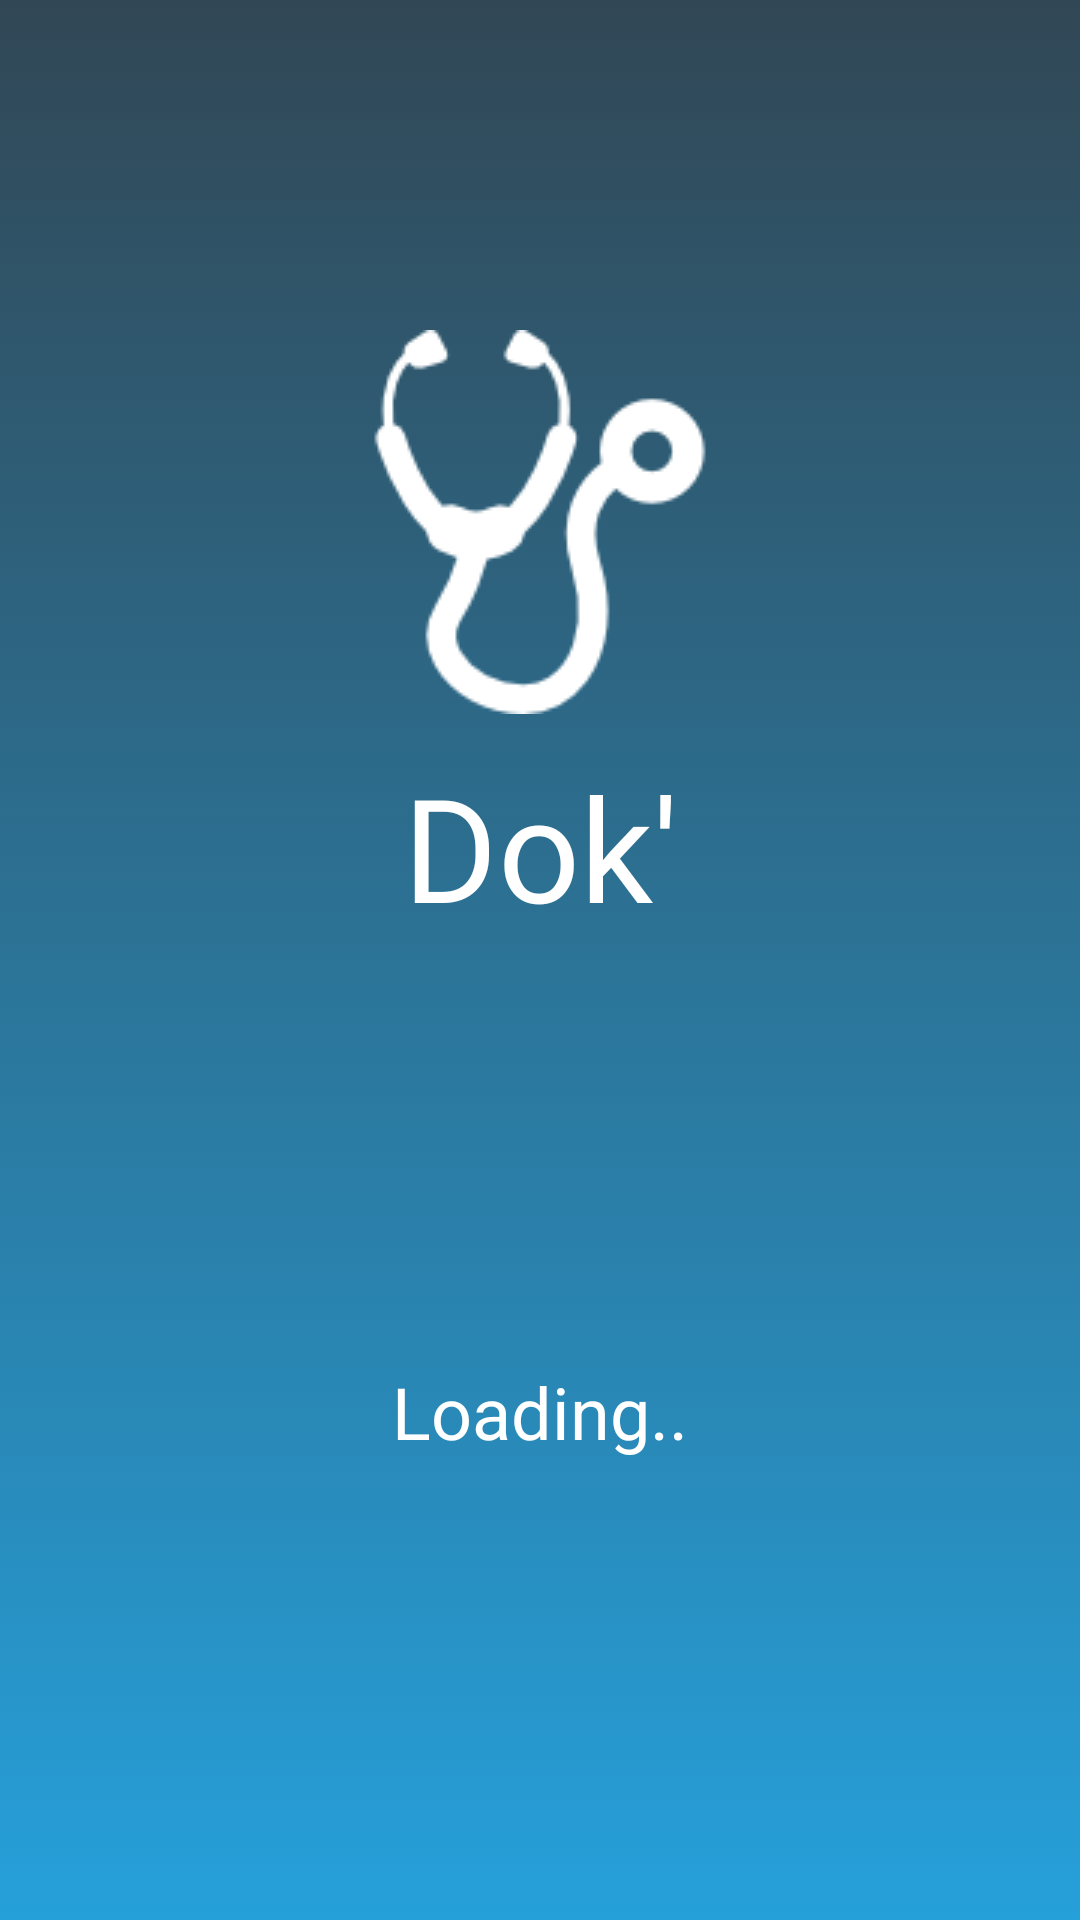

The Android layout XML behind this screen, and the referenced resources:
<!-- AndroidManifest.xml: application theme AppTheme -->
<!-- res/layout/activity_splash.xml -->
<?xml version="1.0" encoding="utf-8"?>
<RelativeLayout xmlns:android="http://schemas.android.com/apk/res/android"
    xmlns:app="http://schemas.android.com/apk/res-auto"
    xmlns:tools="http://schemas.android.com/tools"
    android:background="@drawable/blue_background"
    android:layout_width="match_parent"
    android:layout_height="match_parent"
    tools:context=".SplashActivity">

    <LinearLayout
        android:orientation="vertical"
        android:layout_width="match_parent"
        android:layout_height="match_parent">

        <ImageView
            android:layout_marginTop="110dp"
            android:src="@drawable/doc_icon"
            android:layout_width="match_parent"
            android:layout_height="wrap_content" />

        <TextView
            android:layout_marginTop="12dp"
            android:text="Dok'"
            android:gravity="center"
            android:textSize="48dp"
            android:textColor="@android:color/white"
            android:fontFamily="@font/font_mahoni"
            android:layout_width="match_parent"
            android:layout_height="wrap_content" />


        <TextView
            android:layout_marginTop="140dp"
            android:text="Loading.."
            android:gravity="center"
            android:textSize="24dp"
            android:textColor="@android:color/white"
            android:layout_width="match_parent"
            android:layout_height="wrap_content" />


    </LinearLayout>



</RelativeLayout>
<!-- resources referenced by this layout -->
<resources>
  <!-- drawable blue_background (drawable) -->
  <?xml version="1.0" encoding="utf-8"?>
  <selector xmlns:android="http://schemas.android.com/apk/res/android">
      <item>
          <shape>
              <gradient
                  android:angle="270"
                  android:startColor="#314755"
                  android:endColor="#26a0da"
                  android:type="linear" />
          </shape>
      </item>
  </selector>
  <!-- drawable doc_icon: png bitmap (drawable, 3210 bytes) -->
  <style name="AppTheme" parent="Theme.AppCompat.Light.NoActionBar">
          
          <item name="colorPrimary">@color/colorPrimary</item>
          <item name="colorPrimaryDark">@color/colorPrimaryDark</item>
          <item name="colorAccent">@color/colorAccent</item>
      </style>
  <!-- not gathered from this repository: default colours our renderer supplied (Android Studio template values) -->
  <color name="colorPrimary">#FF6200EE</color>
  <color name="colorPrimaryDark">#FF3700B3</color>
  <color name="colorAccent">#FF03DAC5</color>
</resources>
